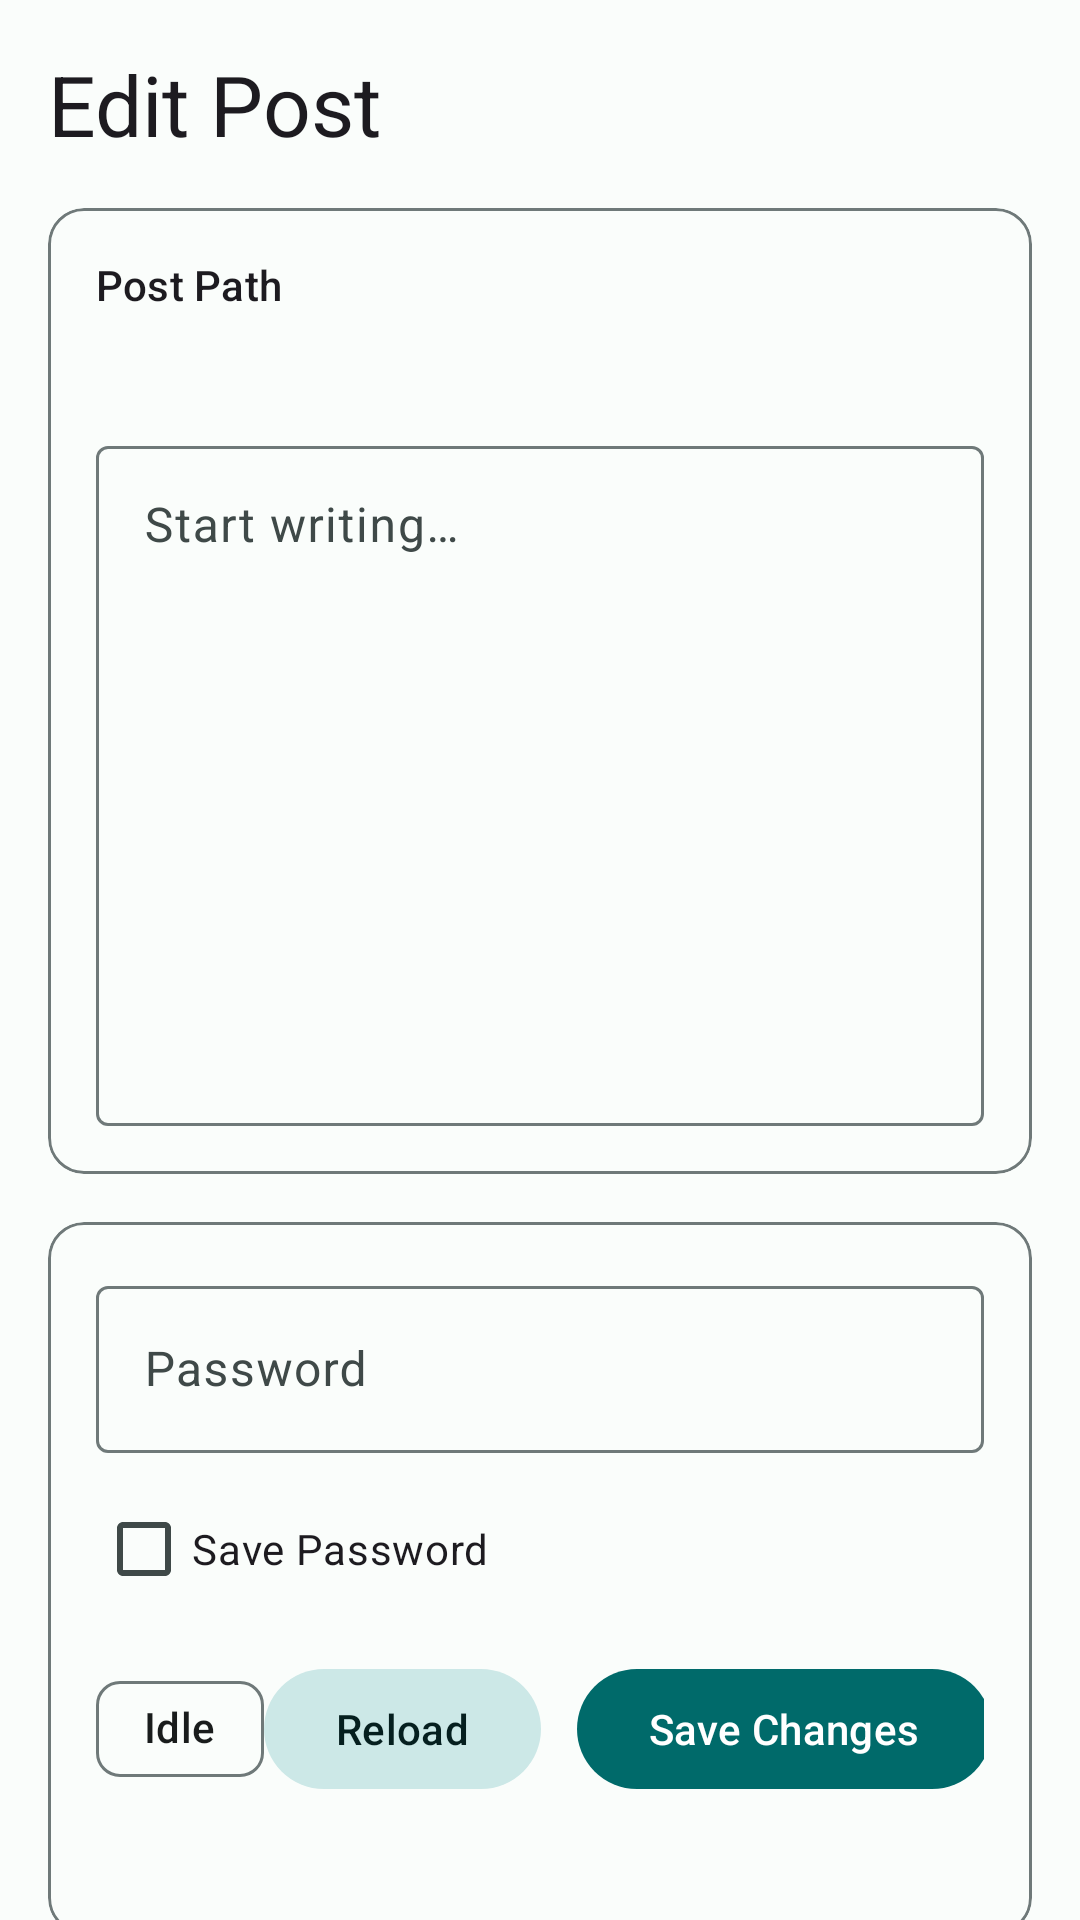

This screen was rendered from an Android layout file. Write that file and the resources it references.
<!-- AndroidManifest.xml: application theme Theme.NoteApp -->
<!-- res/layout/fragment_edit_post.xml -->
<?xml version="1.0" encoding="utf-8"?>
<androidx.core.widget.NestedScrollView xmlns:android="http://schemas.android.com/apk/res/android"
    xmlns:app="http://schemas.android.com/apk/res-auto"
    android:layout_width="match_parent"
    android:layout_height="match_parent"
    android:fillViewport="true">

    <LinearLayout
        android:layout_width="match_parent"
        android:layout_height="wrap_content"
        android:orientation="vertical"
        android:padding="16dp">

        <com.google.android.material.textview.MaterialTextView
            android:layout_width="wrap_content"
            android:layout_height="wrap_content"
            android:text="@string/nav_edit_post"
            android:textAppearance="?attr/textAppearanceHeadlineMedium"
            android:layout_marginBottom="16dp" />

        <com.google.android.material.card.MaterialCardView
            android:layout_width="match_parent"
            android:layout_height="wrap_content"
            android:layout_marginBottom="16dp"
            app:cardElevation="0dp"
            app:strokeWidth="1dp"
            app:strokeColor="?attr/colorOutline"
            style="@style/Widget.Material3.CardView.Outlined">

            <LinearLayout
                android:layout_width="match_parent"
                android:layout_height="wrap_content"
                android:orientation="vertical"
                android:padding="16dp">

                <com.google.android.material.textview.MaterialTextView
                    android:layout_width="wrap_content"
                    android:layout_height="wrap_content"
                    android:text="@string/label_post_path"
                    android:textAppearance="?attr/textAppearanceLabelLarge"
                    android:layout_marginBottom="8dp" />

                <com.google.android.material.textview.MaterialTextView
                    android:id="@+id/textPostPath"
                    android:layout_width="match_parent"
                    android:layout_height="wrap_content"
                    android:textAppearance="?attr/textAppearanceBodyMedium"
                    android:textColor="?attr/colorOnSurfaceVariant"
                    android:layout_marginBottom="12dp" />

                <com.google.android.material.textfield.TextInputLayout
                    android:layout_width="match_parent"
                    android:layout_height="wrap_content"
                    style="@style/Widget.Material3.TextInputLayout.OutlinedBox"
                    android:hint="@string/hint_body">

                    <com.google.android.material.textfield.TextInputEditText
                        android:id="@+id/editBody"
                        android:layout_width="match_parent"
                        android:layout_height="wrap_content"
                        android:gravity="top"
                        android:inputType="textMultiLine|textCapSentences"
                        android:minLines="10"
                        android:maxLines="18" />
                </com.google.android.material.textfield.TextInputLayout>

            </LinearLayout>
        </com.google.android.material.card.MaterialCardView>

        <com.google.android.material.card.MaterialCardView
            android:layout_width="match_parent"
            android:layout_height="wrap_content"
            android:layout_marginBottom="16dp"
            app:cardElevation="0dp"
            app:strokeWidth="1dp"
            app:strokeColor="?attr/colorOutline"
            style="@style/Widget.Material3.CardView.Outlined">

            <LinearLayout
                android:layout_width="match_parent"
                android:layout_height="wrap_content"
                android:orientation="vertical"
                android:padding="16dp">

                <com.google.android.material.textfield.TextInputLayout
                    android:layout_width="match_parent"
                    android:layout_height="wrap_content"
                    android:layout_marginBottom="8dp"
                    style="@style/Widget.Material3.TextInputLayout.OutlinedBox"
                    android:hint="@string/label_password">

                    <com.google.android.material.textfield.TextInputEditText
                        android:id="@+id/editPassword"
                        android:layout_width="match_parent"
                        android:layout_height="wrap_content"
                        android:inputType="textPassword" />
                </com.google.android.material.textfield.TextInputLayout>

                <com.google.android.material.checkbox.MaterialCheckBox
                    android:id="@+id/checkSavePassword"
                    android:layout_width="wrap_content"
                    android:layout_height="wrap_content"
                    android:text="@string/label_save_password" />

                <LinearLayout
                    android:layout_width="match_parent"
                    android:layout_height="wrap_content"
                    android:orientation="horizontal"
                    android:gravity="center_vertical"
                    android:layout_marginTop="12dp">

                    <com.google.android.material.chip.Chip
                        android:id="@+id/chipStatus"
                        android:layout_width="wrap_content"
                        android:layout_height="wrap_content"
                        android:text="Idle" />

                    <ProgressBar
                        android:id="@+id/progressLoading"
                        android:layout_width="wrap_content"
                        android:layout_height="wrap_content"
                        android:layout_marginStart="12dp"
                        android:visibility="gone" />

                    <View
                        android:layout_width="0dp"
                        android:layout_height="0dp"
                        android:layout_weight="1" />

                    <com.google.android.material.button.MaterialButton
                        android:id="@+id/btnReload"
                        android:layout_width="wrap_content"
                        android:layout_height="wrap_content"
                        android:text="@string/action_reload"
                        style="@style/Widget.Material3.Button.TonalButton" />

                    <com.google.android.material.button.MaterialButton
                        android:id="@+id/btnSaveChanges"
                        android:layout_width="wrap_content"
                        android:layout_height="wrap_content"
                        android:layout_marginStart="12dp"
                        android:text="@string/action_save_changes" />
                </LinearLayout>

                <com.google.android.material.textview.MaterialTextView
                    android:id="@+id/textPublishedUrl"
                    android:layout_width="match_parent"
                    android:layout_height="wrap_content"
                    android:layout_marginTop="12dp"
                    android:textAppearance="?attr/textAppearanceBodySmall"
                    android:textColor="?attr/colorOnSurfaceVariant" />

            </LinearLayout>
        </com.google.android.material.card.MaterialCardView>

    </LinearLayout>
</androidx.core.widget.NestedScrollView>
<!-- resources referenced by this layout -->
<resources>
  <string name="action_reload">Reload</string>
  <string name="action_save_changes">Save Changes</string>
  <string name="hint_body">Start writing…</string>
  <string name="label_password">Password</string>
  <string name="label_post_path">Post Path</string>
  <string name="label_save_password">Save Password</string>
  <string name="nav_edit_post">Edit Post</string>
  <style name="Theme.NoteApp" parent="Theme.Material3.DayNight.NoActionBar">
          <item name="colorPrimary">@color/md_theme_primary</item>
          <item name="colorOnPrimary">@color/md_theme_onPrimary</item>
          <item name="colorPrimaryContainer">@color/md_theme_primaryContainer</item>
          <item name="colorOnPrimaryContainer">@color/md_theme_onPrimaryContainer</item>
          <item name="colorSecondary">@color/md_theme_secondary</item>
          <item name="colorOnSecondary">@color/md_theme_onSecondary</item>
          <item name="colorSecondaryContainer">@color/md_theme_secondaryContainer</item>
          <item name="colorOnSecondaryContainer">@color/md_theme_onSecondaryContainer</item>
          <item name="colorTertiary">@color/md_theme_tertiary</item>
          <item name="colorOnTertiary">@color/md_theme_onTertiary</item>
          <item name="colorTertiaryContainer">@color/md_theme_tertiaryContainer</item>
          <item name="colorOnTertiaryContainer">@color/md_theme_onTertiaryContainer</item>
          <item name="colorError">@color/md_theme_error</item>
          <item name="colorOnError">@color/md_theme_onError</item>
          <item name="android:colorBackground">@color/md_theme_background</item>
          <item name="colorOnBackground">@color/md_theme_onBackground</item>
          <item name="colorSurface">@color/md_theme_surface</item>
          <item name="colorOnSurface">@color/md_theme_onSurface</item>
          <item name="colorSurfaceVariant">@color/md_theme_surfaceVariant</item>
          <item name="colorOnSurfaceVariant">@color/md_theme_onSurfaceVariant</item>
          <item name="colorOutline">@color/md_theme_outline</item>
      </style>
  <color name="md_theme_primary">#FF006A6A</color>
  <color name="md_theme_onPrimary">#FFFFFFFF</color>
  <color name="md_theme_primaryContainer">#FF9EF0F0</color>
  <color name="md_theme_onPrimaryContainer">#FF002020</color>
  <color name="md_theme_secondary">#FF4A6363</color>
  <color name="md_theme_onSecondary">#FFFFFFFF</color>
  <color name="md_theme_secondaryContainer">#FFCCE8E7</color>
  <color name="md_theme_onSecondaryContainer">#FF051F1F</color>
  <color name="md_theme_tertiary">#FF4B607C</color>
  <color name="md_theme_onTertiary">#FFFFFFFF</color>
  <color name="md_theme_tertiaryContainer">#FFD3E4FF</color>
  <color name="md_theme_onTertiaryContainer">#FF041C35</color>
  <color name="md_theme_error">#FFBA1A1A</color>
  <color name="md_theme_onError">#FFFFFFFF</color>
  <color name="md_theme_background">#FFFAFDFB</color>
  <color name="md_theme_onBackground">#FF191C1C</color>
  <color name="md_theme_surface">#FFFAFDFB</color>
  <color name="md_theme_onSurface">#FF191C1C</color>
  <color name="md_theme_surfaceVariant">#FFDAE5E4</color>
  <color name="md_theme_onSurfaceVariant">#FF3F4948</color>
  <color name="md_theme_outline">#FF6F7979</color>
</resources>
